The GitHub repository tjacobs/Obstacle-avoidance contains a labelled image folder "Obstacle-avoidance" with 2 categories: clear path, obstacle. Examples follow, each with its label.

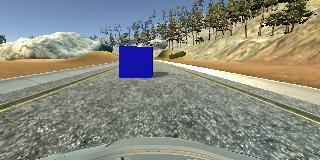
Label: obstacle

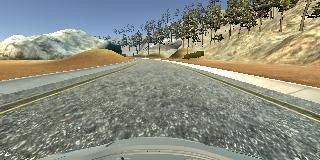
Label: clear path

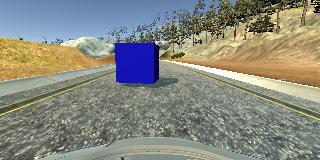
Label: obstacle

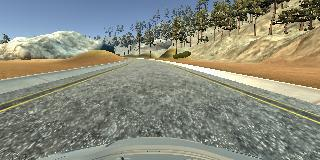
Label: clear path

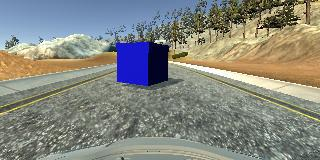
Label: obstacle

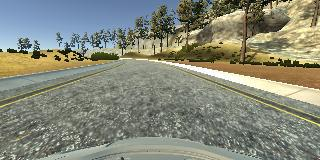
Label: clear path
